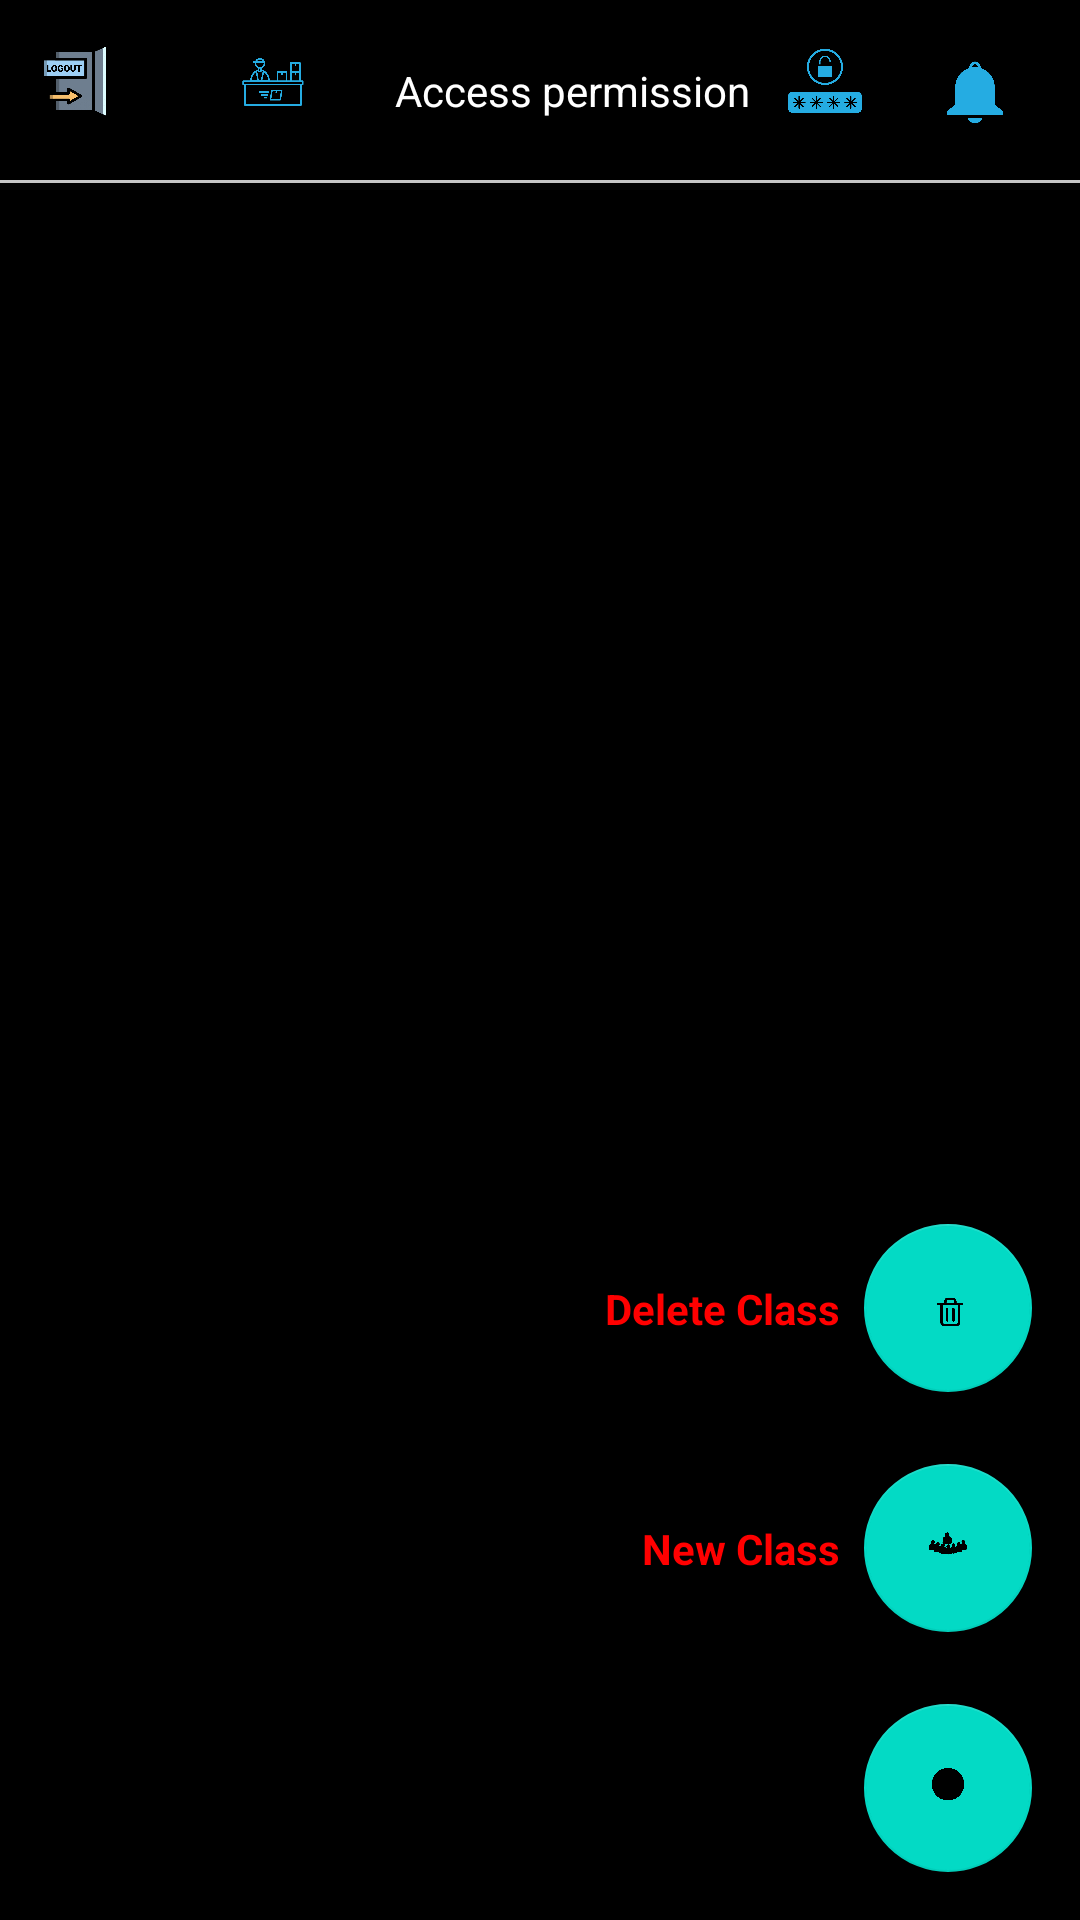

Layout XML and referenced resources for this Android screen:
<!-- AndroidManifest.xml: application theme Theme.CompTutor -->
<!-- res/layout/activity_admindashboard.xml -->
<?xml version="1.0" encoding="utf-8"?>
<androidx.constraintlayout.widget.ConstraintLayout
    xmlns:android="http://schemas.android.com/apk/res/android"
    xmlns:app="http://schemas.android.com/apk/res-auto"
    xmlns:tools="http://schemas.android.com/tools"
    android:layout_width="match_parent"
    android:layout_height="match_parent"
    android:orientation="vertical"
    tools:context=".admindashboard"
    android:background="@color/black"
    >

    <androidx.constraintlayout.widget.ConstraintLayout
        android:id="@+id/toolBar"
        android:layout_width="0dp"
        android:layout_height="60dp"
        app:layout_constraintEnd_toEndOf="parent"
        app:layout_constraintStart_toStartOf="parent"
        app:layout_constraintTop_toTopOf="parent">

        <ImageView
            android:id="@+id/ivLogout"
            android:layout_width="50dp"
            android:layout_height="0dp"
            app:layout_constraintBottom_toBottomOf="parent"
            app:layout_constraintStart_toStartOf="parent"
            app:layout_constraintTop_toTopOf="parent"
            app:srcCompat="@drawable/ic_admin_logout" />

        <ImageView
            android:id="@+id/ivNotification"
            android:layout_width="50dp"
            android:layout_height="50dp"
            android:layout_marginEnd="10dp"
            android:adjustViewBounds="true"
            app:layout_constraintBottom_toBottomOf="parent"
            app:layout_constraintEnd_toEndOf="parent"
            app:layout_constraintTop_toTopOf="parent"
            app:srcCompat="@drawable/ic_notification"
            app:tint="@color/tool_bar_icon" />

        <ImageView
            android:id="@+id/ivCodeGenerator"
            android:layout_width="50dp"
            android:layout_height="0dp"
            app:layout_constraintBottom_toBottomOf="parent"
            app:layout_constraintEnd_toStartOf="@+id/ivNotification"
            app:layout_constraintTop_toTopOf="parent"
            app:srcCompat="@drawable/ic_code_generator"
            app:tint="@color/tool_bar_icon"
            android:adjustViewBounds="true"
            />

        <ImageView
            android:id="@+id/imageView6"
            android:layout_width="50dp"
            android:layout_height="0dp"
            android:adjustViewBounds="true"
            android:scaleType="fitCenter"
            app:layout_constraintBottom_toBottomOf="parent"
            app:layout_constraintEnd_toStartOf="@+id/tvAccessPermission"
            app:layout_constraintStart_toEndOf="@+id/ivLogout"
            app:layout_constraintTop_toTopOf="parent"
            app:srcCompat="@drawable/ic_admin"
            app:tint="@color/tool_bar_icon" />

        <TextView
            android:id="@+id/tvBatchCount"
            android:layout_width="25dp"
            android:layout_height="25dp"
            android:text="01"
            android:visibility="gone"
            android:maxLines="1"
            android:textColor="@color/red"
            android:textSize="18sp"
            android:textStyle="bold"
            app:layout_constraintBottom_toBottomOf="parent"
            app:layout_constraintEnd_toEndOf="@+id/ivNotification"
            app:layout_constraintHorizontal_bias="0.82"
            app:layout_constraintStart_toStartOf="@+id/ivNotification"
            app:layout_constraintTop_toTopOf="@+id/ivNotification"
            app:layout_constraintVertical_bias="0.23000002" />

        <TextView
            android:id="@+id/tvAccessPermission"
            android:layout_width="wrap_content"
            android:layout_height="wrap_content"
            android:text="Access permission"
            android:textColor="@color/white"
            app:layout_constraintBottom_toBottomOf="parent"
            app:layout_constraintEnd_toStartOf="@+id/ivCodeGenerator"
            app:layout_constraintTop_toTopOf="parent" />
    </androidx.constraintlayout.widget.ConstraintLayout>

    <View
        android:id="@+id/line"
        android:layout_width="0dp"
        android:layout_height="1dp"
        android:background="@color/grey"
        app:layout_constraintEnd_toEndOf="parent"
        app:layout_constraintStart_toStartOf="parent"
        app:layout_constraintTop_toBottomOf="@+id/toolBar" />


    <androidx.constraintlayout.widget.ConstraintLayout
        android:id="@+id/classInfoLayout"
        android:layout_width="220dp"
        android:layout_height="220dp"
        android:layout_marginTop="50dp"
        android:background="@drawable/et_style"
        app:layout_constraintEnd_toEndOf="parent"
        app:layout_constraintStart_toStartOf="parent"
        app:layout_constraintTop_toBottomOf="@+id/toolBar"
        android:visibility="gone"
        >

        <TextView
            android:id="@+id/classTitle"
            android:layout_width="0dp"
            android:layout_height="wrap_content"
            android:layout_marginStart="2dp"
            android:layout_marginTop="5dp"
            android:layout_marginEnd="2dp"
            android:ellipsize="end"
            android:gravity="center"
            android:maxLines="1"
            android:text="class"
            android:textColor="@color/white"
            android:textSize="15sp"
            android:textStyle="bold"
            app:layout_constraintEnd_toEndOf="parent"
            app:layout_constraintStart_toStartOf="parent"
            app:layout_constraintTop_toTopOf="parent" />

        <ImageView
            android:id="@+id/imageView"
            android:layout_width="wrap_content"
            android:layout_height="wrap_content"
            android:layout_marginTop="10dp"
            android:visibility="visible"
            app:layout_constraintBottom_toBottomOf="parent"
            app:layout_constraintEnd_toEndOf="parent"
            app:layout_constraintStart_toStartOf="parent"
            app:layout_constraintTop_toBottomOf="@+id/classTitle"
            app:srcCompat="@drawable/ic_new_class" />
    </androidx.constraintlayout.widget.ConstraintLayout>

    <com.google.android.material.floatingactionbutton.FloatingActionButton
        android:id="@+id/addClass"
        android:layout_width="wrap_content"
        android:layout_height="wrap_content"
        android:layout_gravity="end"
        android:layout_marginEnd="16dp"
        android:layout_marginBottom="16dp"
        android:src="@drawable/ic_plus"
        app:fabSize="normal"
        app:layout_constraintBottom_toBottomOf="parent"
        app:layout_constraintEnd_toEndOf="parent" />

    <com.google.android.material.floatingactionbutton.FloatingActionButton
        android:id="@+id/addNewClassFab"
        android:layout_width="wrap_content"
        android:layout_height="wrap_content"
        android:layout_marginBottom="24dp"
        app:fabSize="normal"
        app:layout_constraintBottom_toTopOf="@+id/addClass"
        app:layout_constraintEnd_toEndOf="@+id/addClass"
        app:layout_constraintStart_toStartOf="@+id/addClass"
        app:srcCompat="@drawable/ic_group" />

    <TextView
        android:id="@+id/addNewClassFabText"
        android:layout_width="wrap_content"
        android:layout_height="wrap_content"
        android:layout_marginEnd="8dp"
        android:text="New Class"
        android:textStyle="bold"
        android:textColor="@color/red"
        app:layout_constraintBottom_toBottomOf="@+id/addNewClassFab"
        app:layout_constraintEnd_toStartOf="@+id/addNewClassFab"
        app:layout_constraintTop_toTopOf="@+id/addNewClassFab" />

    <com.google.android.material.floatingactionbutton.FloatingActionButton
        android:id="@+id/deleteClassFab"
        android:layout_width="wrap_content"
        android:layout_height="wrap_content"
        android:layout_marginBottom="24dp"
        app:fabSize="normal"
        app:layout_constraintBottom_toTopOf="@+id/addNewClassFab"
        app:layout_constraintEnd_toEndOf="@+id/addNewClassFab"
        app:layout_constraintStart_toStartOf="@+id/addNewClassFab"
        app:srcCompat="@drawable/ic_delete" />

    <TextView
        android:id="@+id/deleteClassFabText"
        android:layout_width="wrap_content"
        android:layout_height="wrap_content"
        android:layout_marginEnd="8dp"
        android:text="Delete Class"
        android:textStyle="bold"
        android:textColor="@color/red"
        app:layout_constraintBottom_toBottomOf="@+id/deleteClassFab"
        app:layout_constraintEnd_toStartOf="@+id/deleteClassFab"
        app:layout_constraintTop_toTopOf="@+id/deleteClassFab" />

</androidx.constraintlayout.widget.ConstraintLayout>
<!-- resources referenced by this layout -->
<resources>
  <color name="black">#FF000000</color>
  <color name="grey">#C5C5C5</color>
  <color name="red">#FF0000</color>
  <color name="tool_bar_icon">#25ACE2</color>
  <color name="white">#FFFFFFFF</color>
  <!-- drawable ic_admin: png bitmap (drawable, 44287 bytes) -->
  <!-- drawable ic_admin_logout: png bitmap (drawable, 39822 bytes) -->
  <!-- drawable ic_code_generator: png bitmap (drawable, 28974 bytes) -->
  <!-- drawable ic_delete: png bitmap (drawable, 21079 bytes) -->
  <!-- drawable ic_group: png bitmap (drawable, 80143 bytes) -->
  <!-- drawable ic_new_class: png bitmap (drawable, 43320 bytes) -->
  <!-- drawable ic_notification: png bitmap (drawable, 19693 bytes) -->
  <!-- drawable ic_plus: png bitmap (drawable, 22534 bytes) -->
  <style name="Theme.CompTutor" parent="Theme.MaterialComponents.DayNight.NoActionBar">
          
          <item name="colorPrimary">@color/purple_500</item>
          <item name="colorPrimaryVariant">@color/purple_700</item>
          <item name="colorOnPrimary">@color/white</item>
          
          <item name="colorSecondary">@color/teal_200</item>
          <item name="colorSecondaryVariant">@color/teal_700</item>
          <item name="colorOnSecondary">@color/black</item>
          
          <item name="android:statusBarColor" tools:targetApi="l">?attr/colorPrimaryVariant</item>
          
      </style>
  <color name="purple_500">#FF6200EE</color>
  <color name="purple_700">#FF3700B3</color>
  <color name="teal_200">#FF03DAC5</color>
  <color name="teal_700">#FF018786</color>
</resources>
